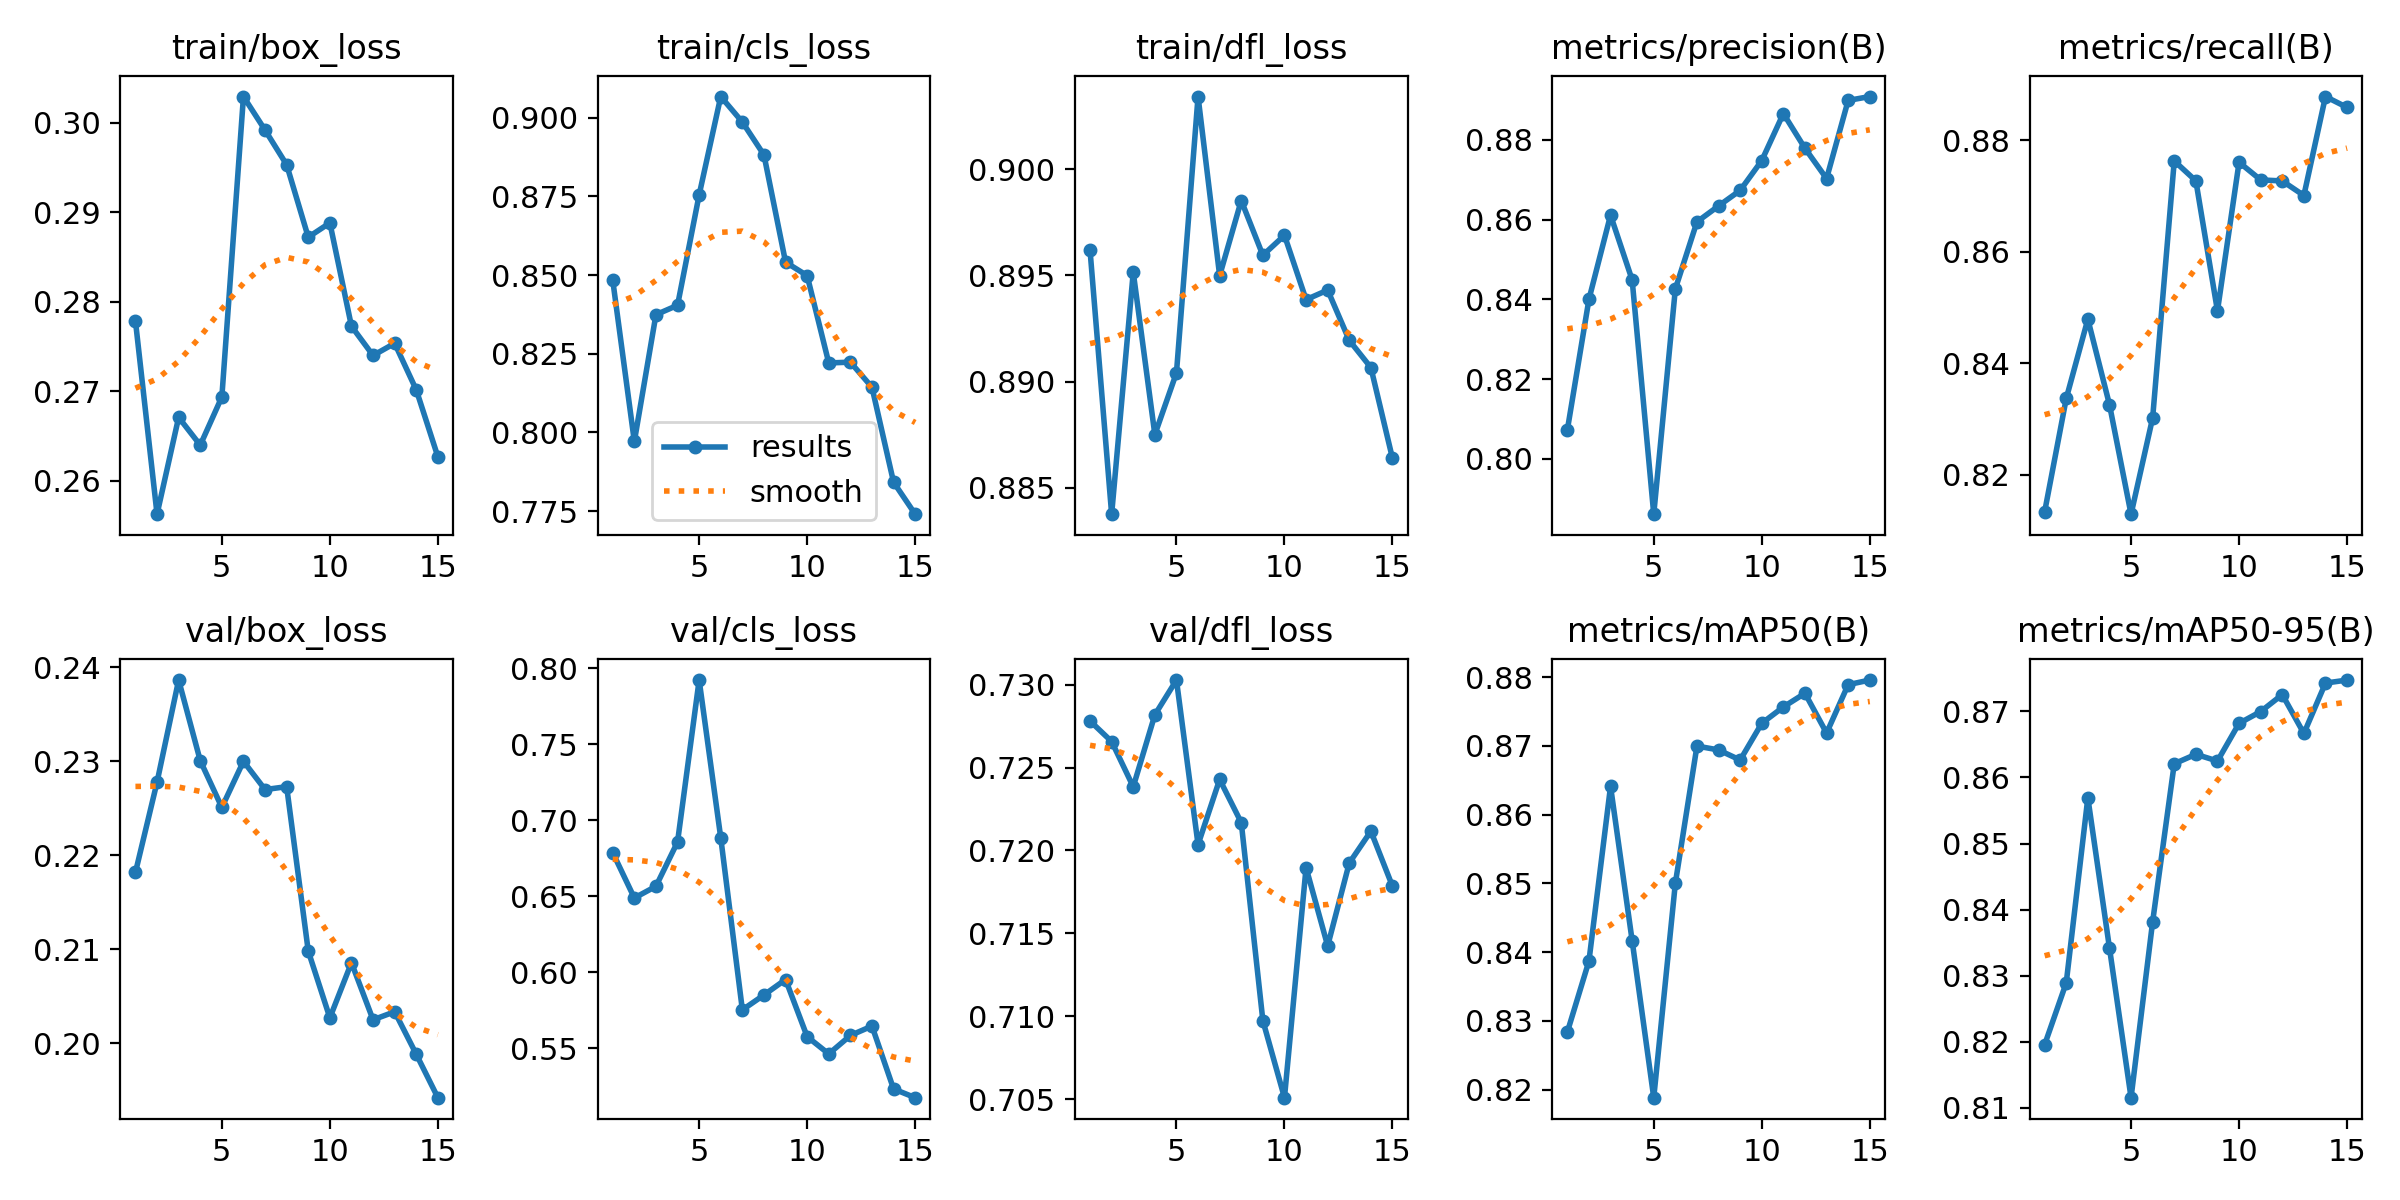

Data behind this chart, as committed beside it:
epoch, time, train/box_loss, train/cls_loss, train/dfl_loss, metrics/precision(B), metrics/recall(B), metrics/mAP50(B), metrics/mAP50-95(B), val/box_loss, val/cls_loss, val/dfl_loss, lr/pg0, lr/pg1, lr/pg2
1, 61.49, 0.2778, 0.8484, 0.8962, 0.8072, 0.8133, 0.8284, 0.8196, 0.2182, 0.6786, 0.7278, 0.0002069, 0.0002069, 0.0002069
2, 113.1, 0.2562, 0.7971, 0.8838, 0.84, 0.8336, 0.8387, 0.8289, 0.2278, 0.6487, 0.7266, 0.0003878, 0.0003878, 0.0003878
3, 164.7, 0.2671, 0.8374, 0.8952, 0.8611, 0.8479, 0.8641, 0.8569, 0.2386, 0.6564, 0.7238, 0.0005412, 0.0005412, 0.0005412
4, 216.8, 0.264, 0.8404, 0.8875, 0.8449, 0.8326, 0.8417, 0.8342, 0.2301, 0.6855, 0.7282, 0.0005012, 0.0005012, 0.0005012
5, 269.1, 0.2693, 0.8755, 0.8904, 0.7861, 0.8129, 0.8188, 0.8116, 0.2251, 0.7921, 0.7303, 0.00046, 0.00046, 0.00046
6, 322.7, 0.3029, 0.9067, 0.9034, 0.8426, 0.8302, 0.85, 0.8382, 0.23, 0.6883, 0.7204, 0.0004188, 0.0004188, 0.0004188
7, 369.4, 0.2992, 0.8986, 0.895, 0.8594, 0.8762, 0.87, 0.8621, 0.227, 0.5751, 0.7243, 0.0003775, 0.0003775, 0.0003775
8, 417.2, 0.2953, 0.8882, 0.8985, 0.8634, 0.8727, 0.8694, 0.8635, 0.2273, 0.5849, 0.7217, 0.0003363, 0.0003363, 0.0003363
9, 465, 0.2872, 0.8541, 0.896, 0.8673, 0.8494, 0.8679, 0.8625, 0.2098, 0.5951, 0.7097, 0.000295, 0.000295, 0.000295
10, 511.4, 0.2888, 0.8498, 0.8969, 0.8748, 0.876, 0.8733, 0.8682, 0.2027, 0.5575, 0.7051, 0.0002538, 0.0002538, 0.0002538
11, 559.9, 0.2773, 0.8221, 0.8939, 0.8866, 0.8729, 0.8757, 0.87, 0.2086, 0.5461, 0.719, 0.0002125, 0.0002125, 0.0002125
12, 607, 0.274, 0.8224, 0.8943, 0.8779, 0.8727, 0.8776, 0.8725, 0.2025, 0.5583, 0.7142, 0.0001712, 0.0001712, 0.0001712
13, 655.3, 0.2753, 0.8144, 0.8919, 0.8703, 0.87, 0.8719, 0.8667, 0.2033, 0.5645, 0.7192, 0.00013, 0.00013, 0.00013
14, 704.3, 0.2701, 0.7842, 0.8907, 0.8899, 0.8878, 0.8789, 0.8743, 0.1988, 0.5231, 0.7212, 8.875e-05, 8.875e-05, 8.875e-05
15, 752.4, 0.2627, 0.774, 0.8864, 0.8909, 0.8859, 0.8796, 0.8747, 0.1942, 0.5173, 0.7178, 4.75e-05, 4.75e-05, 4.75e-05
